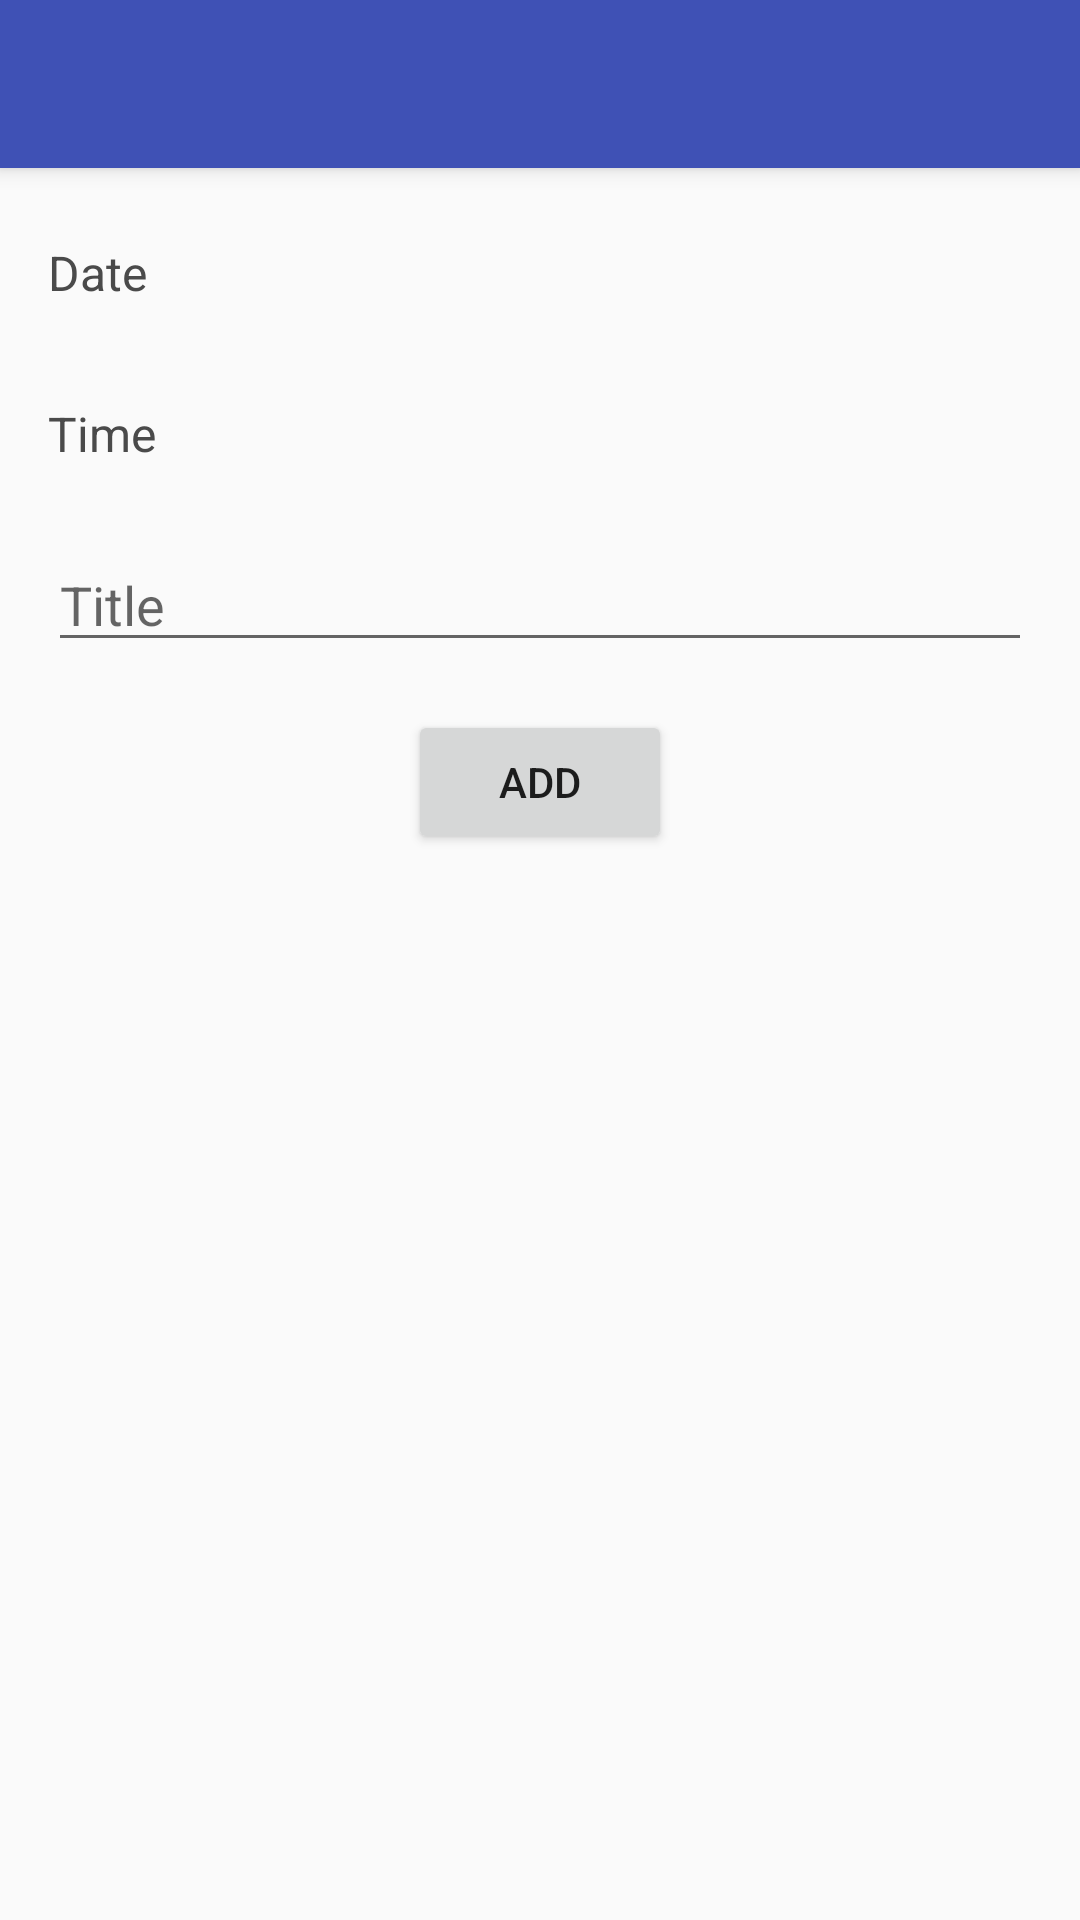

Write the Android layout XML for this screen, with the resource values it uses.
<!-- AndroidManifest.xml: application theme AppThemeNoActionBar -->
<!-- res/layout/activity_add_notification.xml -->
<?xml version="1.0" encoding="utf-8"?>
<android.support.constraint.ConstraintLayout xmlns:android="http://schemas.android.com/apk/res/android"
    xmlns:app="http://schemas.android.com/apk/res-auto"
    xmlns:tools="http://schemas.android.com/tools"
    android:layout_width="match_parent"
    android:layout_height="match_parent"
    tools:context="com.test.scheduler.ui.activity.AddNotificationActivity">

    <LinearLayout
        android:layout_width="match_parent"
        android:layout_height="match_parent"
        android:orientation="vertical">

        <include layout="@layout/toolbar" />

        <ScrollView
            android:layout_width="match_parent"
            android:layout_height="match_parent">

            <android.support.constraint.ConstraintLayout
                android:layout_width="match_parent"
                android:layout_height="wrap_content">

                <android.support.constraint.ConstraintLayout
                    android:id="@+id/clDate"
                    android:layout_width="0dp"
                    android:layout_height="wrap_content"
                    android:layout_marginTop="16dp"
                    android:background="?attr/selectableItemBackground"
                    android:clickable="true"
                    android:focusable="true"
                    android:orientation="horizontal"
                    android:paddingBottom="8dp"
                    android:paddingLeft="16dp"
                    android:paddingRight="16dp"
                    android:paddingTop="8dp"
                    app:layout_constraintLeft_toLeftOf="parent"
                    app:layout_constraintRight_toRightOf="parent"
                    app:layout_constraintTop_toTopOf="parent">

                    <TextView
                        android:layout_width="wrap_content"
                        android:layout_height="wrap_content"
                        android:text="@string/date"
                        android:textColor="@color/text_color"
                        android:textSize="16sp" />

                    <TextView
                        android:id="@+id/tvDate"
                        android:layout_width="wrap_content"
                        android:layout_height="wrap_content"
                        android:textSize="16sp"
                        app:layout_constraintRight_toRightOf="parent"
                        tools:text="2018-02-22" />

                </android.support.constraint.ConstraintLayout>

                <android.support.constraint.ConstraintLayout
                    android:id="@+id/clTime"
                    android:layout_width="0dp"
                    android:layout_height="wrap_content"
                    android:layout_marginTop="16dp"
                    android:background="?attr/selectableItemBackground"
                    android:clickable="true"
                    android:focusable="true"
                    android:orientation="horizontal"
                    android:paddingBottom="8dp"
                    android:paddingLeft="16dp"
                    android:paddingRight="16dp"
                    android:paddingTop="8dp"
                    app:layout_constraintLeft_toLeftOf="parent"
                    app:layout_constraintRight_toRightOf="parent"
                    app:layout_constraintTop_toBottomOf="@+id/clDate">

                    <TextView
                        android:layout_width="wrap_content"
                        android:layout_height="wrap_content"
                        android:text="@string/time"
                        android:textColor="@color/text_color"
                        android:textSize="16sp" />

                    <TextView
                        android:id="@+id/tvTime"
                        android:layout_width="wrap_content"
                        android:layout_height="wrap_content"
                        android:textSize="16sp"
                        app:layout_constraintRight_toRightOf="parent"
                        tools:text="12:00" />

                </android.support.constraint.ConstraintLayout>

                <EditText
                    android:id="@+id/etTitle"
                    android:layout_width="0dp"
                    android:layout_height="wrap_content"
                    android:layout_marginLeft="16dp"
                    android:layout_marginRight="16dp"
                    android:layout_marginTop="16dp"
                    android:hint="@string/title"
                    android:imeOptions="flagNoExtractUi"
                    android:maxLines="4"
                    android:scrollbars="vertical"
                    app:layout_constraintLeft_toLeftOf="parent"
                    app:layout_constraintRight_toRightOf="parent"
                    app:layout_constraintTop_toBottomOf="@+id/clTime" />

                <Button
                    android:id="@+id/btnAdd"
                    android:layout_width="wrap_content"
                    android:layout_height="wrap_content"
                    android:layout_marginLeft="16dp"
                    android:layout_marginRight="16dp"
                    android:layout_marginTop="16dp"
                    android:text="@string/add"
                    app:layout_constraintLeft_toLeftOf="parent"
                    app:layout_constraintRight_toRightOf="parent"
                    app:layout_constraintTop_toBottomOf="@+id/etTitle" />

            </android.support.constraint.ConstraintLayout>

        </ScrollView>

    </LinearLayout>

</android.support.constraint.ConstraintLayout>
<!-- res/layout/toolbar.xml (included above) -->
<?xml version="1.0" encoding="utf-8"?>
<android.support.v7.widget.Toolbar
    xmlns:android="http://schemas.android.com/apk/res/android"
    xmlns:app="http://schemas.android.com/apk/res-auto"
    xmlns:tools="http://schemas.android.com/tools"
    android:id="@+id/toolbar"
    android:layout_width="match_parent"
    android:layout_height="wrap_content"
    android:minHeight="?attr/actionBarSize"
    android:background="@color/colorPrimary"
    android:elevation="4dp"
    android:fitsSystemWindows="true"
    android:theme="@style/BaseToolbar"
    app:titleTextColor="@color/white"
    tools:targetApi="lollipop"/>
<!-- resources referenced by this layout -->
<resources>
  <color name="colorPrimary">#3F51B5</color>
  <color name="text_color">#4a4a4a</color>
  <color name="white">#FFFFFF</color>
  <string name="add">Add</string>
  <string name="date">Date</string>
  <string name="time">Time</string>
  <string name="title">Title</string>
  <style name="BaseToolbar" parent="AppThemeNoActionBar">
          <item name="android:textColorSecondary">@color/white</item>
      </style>
  <style name="AppThemeNoActionBar" parent="Theme.AppCompat.Light.NoActionBar">
          <item name="colorPrimary">@color/colorPrimary</item>
          <item name="colorPrimaryDark">@color/colorPrimaryDark</item>
          <item name="colorAccent">@color/colorAccent</item>
      </style>
  <color name="colorPrimaryDark">#303F9F</color>
  <color name="colorAccent">#FF4081</color>
</resources>
